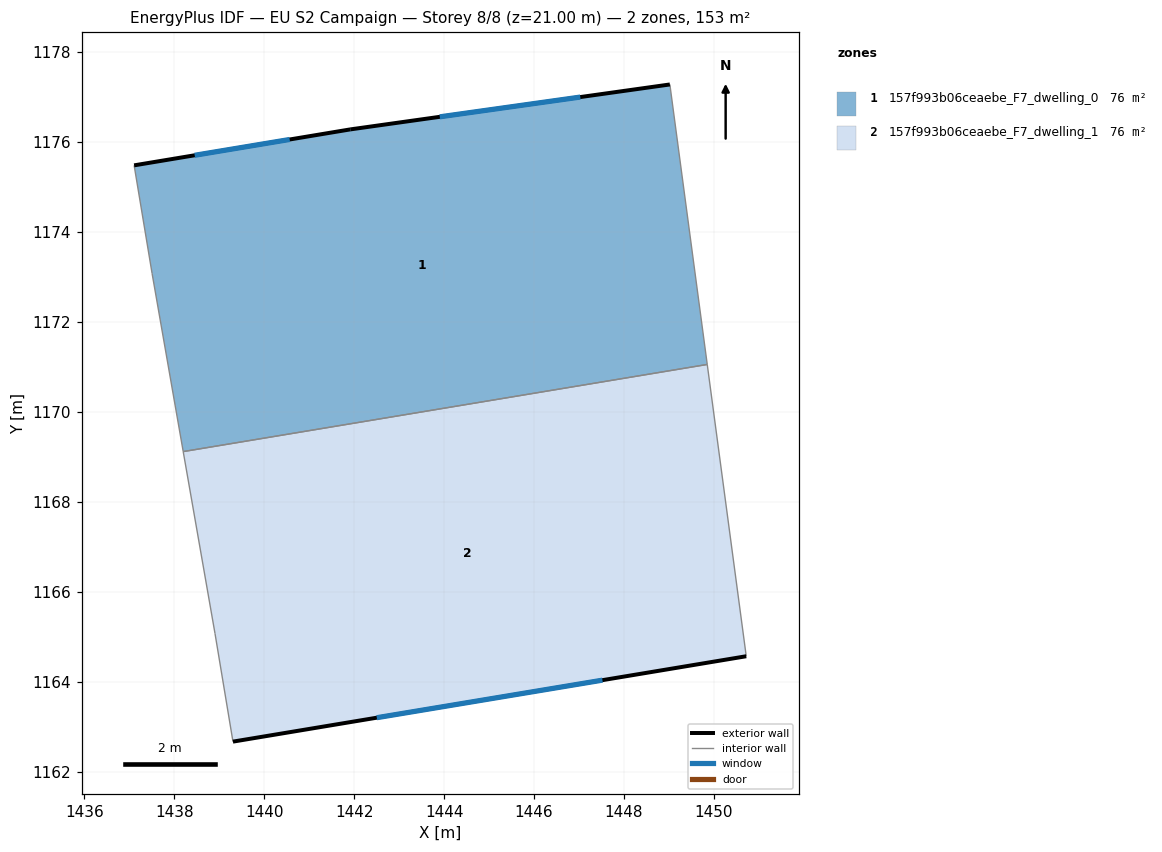
=== STOREY PLAN SPEC (per zone: floor XY polygon, exterior-wall plan segments, windows/doors) ===
zone 1: 157f993b06ceaebe_F7_dwelling_0  (76.4 m²)
  floor: (1449.02, 1177.28) (1449.85, 1171.06) (1438.20, 1169.12) (1437.51, 1173.08) (1437.11, 1175.48) (1441.91, 1176.28)
  exterior wall: (1441.91, 1176.28) – (1437.11, 1175.48)  [4.9 m]
    window: (1440.57, 1176.06) – (1438.46, 1175.71)  [2.8 m²]
  exterior wall: (1449.02, 1177.28) – (1441.91, 1176.28)  [7.2 m]
    window: (1447.03, 1177.00) – (1443.90, 1176.56)  [4.2 m²]
  interior walls: 4
zone 2: 157f993b06ceaebe_F7_dwelling_1  (76.4 m²)
  floor: (1449.85, 1171.06) (1450.72, 1164.57) (1439.31, 1162.67) (1438.91, 1165.08) (1438.20, 1169.12)
  exterior wall: (1439.31, 1162.67) – (1450.72, 1164.57)  [11.6 m]
    window: (1442.50, 1163.21) – (1447.52, 1164.04)  [6.7 m²]
  interior walls: 4

=== DERIVED (storey summary) ===
Building: EU S2 Campaign
Storey: 8 of 8  (floor level z = 21.00 m)
Storey gross floor area: 152.8 m²
Zones on this storey: 2
  - 157f993b06ceaebe_F7_dwelling_0: floor 76.4 m²; exterior wall 12.0 m (36.1 m²); 2 window(s) 7.0 m²; WWR 19.3%
  - 157f993b06ceaebe_F7_dwelling_1: floor 76.4 m²; exterior wall 11.6 m (34.7 m²); 1 window(s) 6.7 m²; WWR 19.3%
Zone adjacency (shared interzone walls):
  - 157f993b06ceaebe_F7_dwelling_0 ↔ 157f993b06ceaebe_F7_dwelling_1